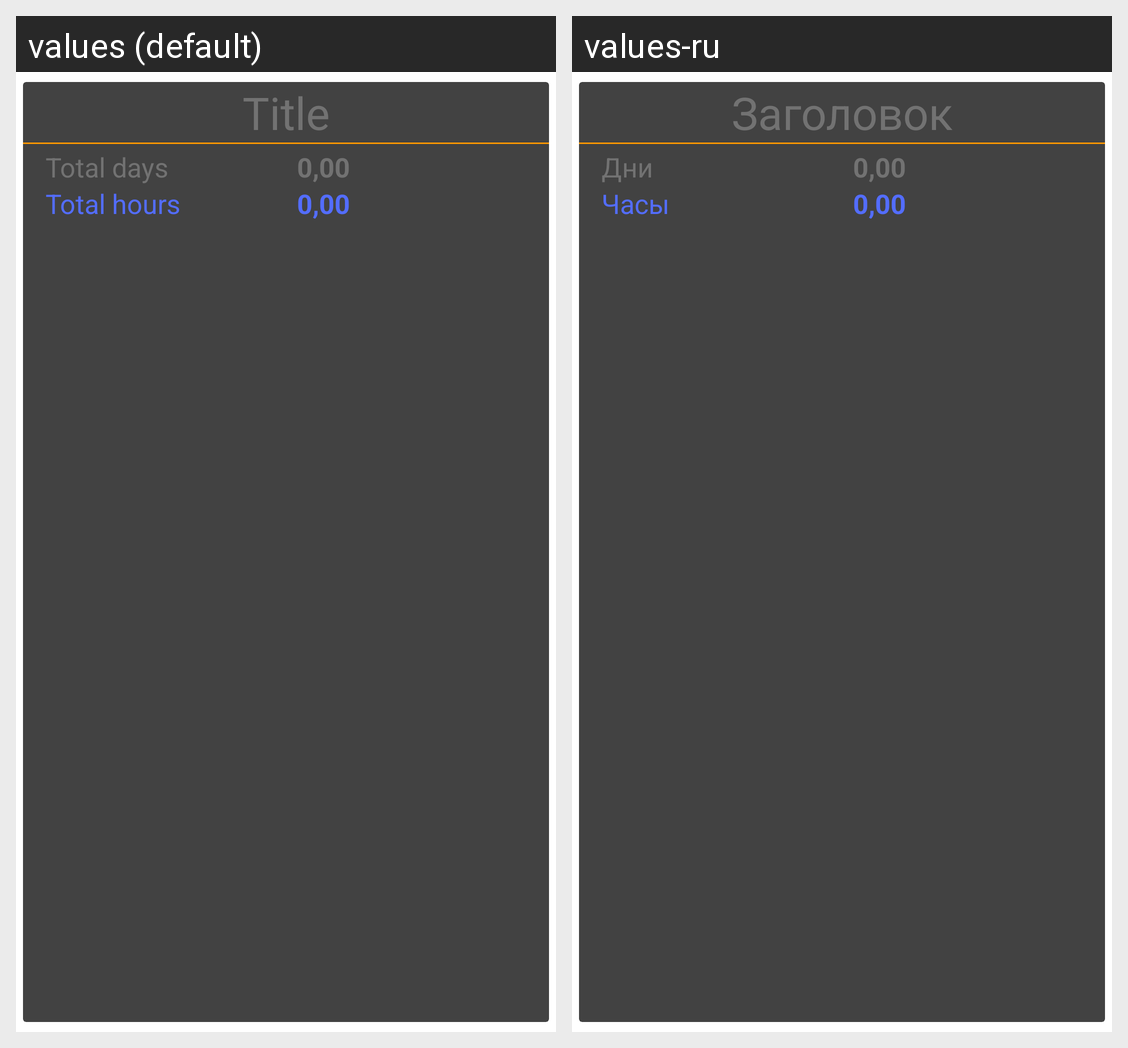

The same Android screen rendered under two of its app's locales, left to right. List the strings drawn on it with the default value and each locale's translation.
Android screen res/layout/flip_payslip_back.xml rendered under 2 locales, left to right: values (default), values-ru. Device: Nexus 5 (rendered at 1080×1920; each locale shown at half size, 540×960, under a caption strip naming it); theme AppTheme.
Strings drawn on this screen, with the default value and each locale's value (text and hints the layout hard-codes, and strings that could not be matched under every locale, appear in the picture but are not listed):

payslip_title
  values: Title
  values-ru: Заголовок

payslip_total_days
  values: Total days
  values-ru: Дни

payslip_total_hours
  values: Total hours
  values-ru: Часы
